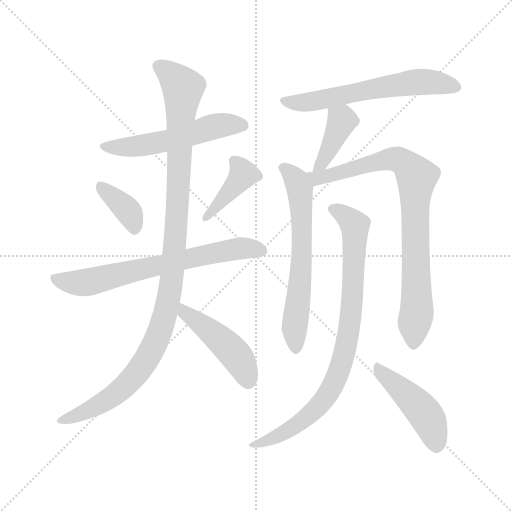
t = 0.00 s
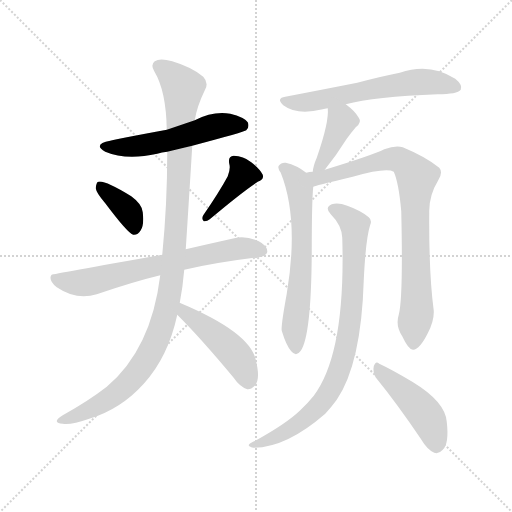
t = 1.89 s
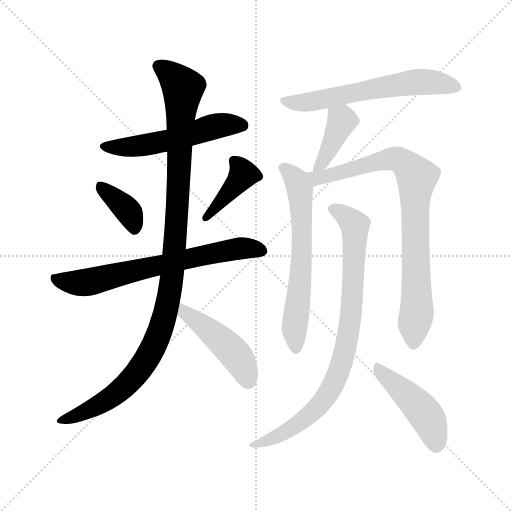
t = 3.78 s
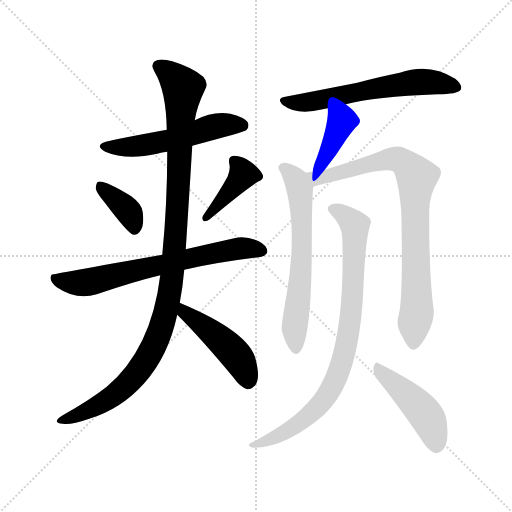
t = 5.67 s
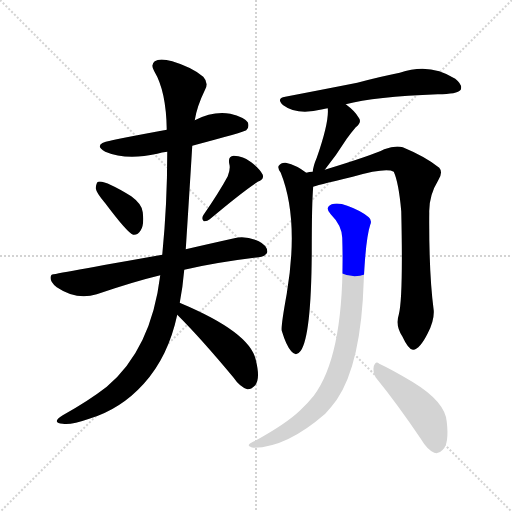
t = 7.56 s
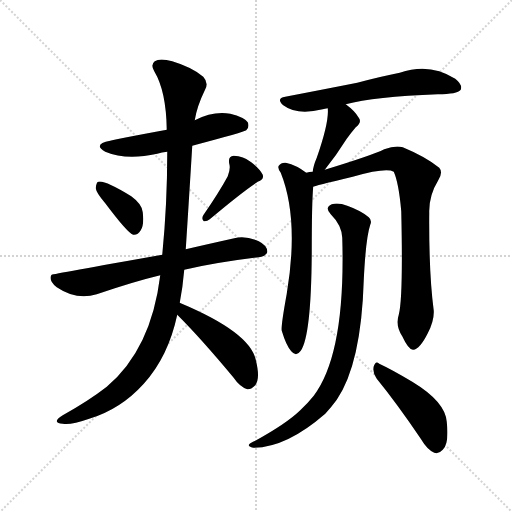
t = 9.45 s

The animated SVG that drew these frames (rendered in a browser with its animation timeline set to each time). Animation: 12 CSS @keyframes rules; one cycle of 9.45 s.

<svg version="1.1" viewBox="0 0 1024 1024" xmlns="http://www.w3.org/2000/svg">
  <g stroke="lightgray" stroke-dasharray="1,1" stroke-width="1" transform="scale(4, 4)">
    <line x1="0" y1="0" x2="256" y2="256"></line>
    <line x1="256" y1="0" x2="0" y2="256"></line>
    <line x1="128" y1="0" x2="128" y2="256"></line>
    <line x1="0" y1="128" x2="256" y2="128"></line>
  </g>
<g transform="scale(1, -1) translate(0, -900)">
   <style type="text/css">
    @keyframes keyframes0 {
      from {
       stroke: blue;
       stroke-dashoffset: 537;
       stroke-width: 128;
       }
       64% {
       animation-timing-function: step-end;
       stroke: blue;
       stroke-dashoffset: 0;
       stroke-width: 128;
       }
       to {
       stroke: black;
       stroke-width: 1024;
       }
       }
       #make-me-a-hanzi-animation-0 {
         animation: keyframes0 0.687012s both;
         animation-delay: 0.000000s;
         animation-timing-function: linear;
       }
    @keyframes keyframes1 {
      from {
       stroke: blue;
       stroke-dashoffset: 371;
       stroke-width: 128;
       }
       55% {
       animation-timing-function: step-end;
       stroke: blue;
       stroke-dashoffset: 0;
       stroke-width: 128;
       }
       to {
       stroke: black;
       stroke-width: 1024;
       }
       }
       #make-me-a-hanzi-animation-1 {
         animation: keyframes1 0.551921s both;
         animation-delay: 0.687012s;
         animation-timing-function: linear;
       }
    @keyframes keyframes2 {
      from {
       stroke: blue;
       stroke-dashoffset: 403;
       stroke-width: 128;
       }
       57% {
       animation-timing-function: step-end;
       stroke: blue;
       stroke-dashoffset: 0;
       stroke-width: 128;
       }
       to {
       stroke: black;
       stroke-width: 1024;
       }
       }
       #make-me-a-hanzi-animation-2 {
         animation: keyframes2 0.577962s both;
         animation-delay: 1.238932s;
         animation-timing-function: linear;
       }
    @keyframes keyframes3 {
      from {
       stroke: blue;
       stroke-dashoffset: 686;
       stroke-width: 128;
       }
       69% {
       animation-timing-function: step-end;
       stroke: blue;
       stroke-dashoffset: 0;
       stroke-width: 128;
       }
       to {
       stroke: black;
       stroke-width: 1024;
       }
       }
       #make-me-a-hanzi-animation-3 {
         animation: keyframes3 0.808268s both;
         animation-delay: 1.816895s;
         animation-timing-function: linear;
       }
    @keyframes keyframes4 {
      from {
       stroke: blue;
       stroke-dashoffset: 1089;
       stroke-width: 128;
       }
       78% {
       animation-timing-function: step-end;
       stroke: blue;
       stroke-dashoffset: 0;
       stroke-width: 128;
       }
       to {
       stroke: black;
       stroke-width: 1024;
       }
       }
       #make-me-a-hanzi-animation-4 {
         animation: keyframes4 1.136230s both;
         animation-delay: 2.625163s;
         animation-timing-function: linear;
       }
    @keyframes keyframes5 {
      from {
       stroke: blue;
       stroke-dashoffset: 456;
       stroke-width: 128;
       }
       60% {
       animation-timing-function: step-end;
       stroke: blue;
       stroke-dashoffset: 0;
       stroke-width: 128;
       }
       to {
       stroke: black;
       stroke-width: 1024;
       }
       }
       #make-me-a-hanzi-animation-5 {
         animation: keyframes5 0.621094s both;
         animation-delay: 3.761393s;
         animation-timing-function: linear;
       }
    @keyframes keyframes6 {
      from {
       stroke: blue;
       stroke-dashoffset: 606;
       stroke-width: 128;
       }
       66% {
       animation-timing-function: step-end;
       stroke: blue;
       stroke-dashoffset: 0;
       stroke-width: 128;
       }
       to {
       stroke: black;
       stroke-width: 1024;
       }
       }
       #make-me-a-hanzi-animation-6 {
         animation: keyframes6 0.743164s both;
         animation-delay: 4.382487s;
         animation-timing-function: linear;
       }
    @keyframes keyframes7 {
      from {
       stroke: blue;
       stroke-dashoffset: 398;
       stroke-width: 128;
       }
       56% {
       animation-timing-function: step-end;
       stroke: blue;
       stroke-dashoffset: 0;
       stroke-width: 128;
       }
       to {
       stroke: black;
       stroke-width: 1024;
       }
       }
       #make-me-a-hanzi-animation-7 {
         animation: keyframes7 0.573893s both;
         animation-delay: 5.125651s;
         animation-timing-function: linear;
       }
    @keyframes keyframes8 {
      from {
       stroke: blue;
       stroke-dashoffset: 630;
       stroke-width: 128;
       }
       67% {
       animation-timing-function: step-end;
       stroke: blue;
       stroke-dashoffset: 0;
       stroke-width: 128;
       }
       to {
       stroke: black;
       stroke-width: 1024;
       }
       }
       #make-me-a-hanzi-animation-8 {
         animation: keyframes8 0.762695s both;
         animation-delay: 5.699544s;
         animation-timing-function: linear;
       }
    @keyframes keyframes9 {
      from {
       stroke: blue;
       stroke-dashoffset: 825;
       stroke-width: 128;
       }
       73% {
       animation-timing-function: step-end;
       stroke: blue;
       stroke-dashoffset: 0;
       stroke-width: 128;
       }
       to {
       stroke: black;
       stroke-width: 1024;
       }
       }
       #make-me-a-hanzi-animation-9 {
         animation: keyframes9 0.921387s both;
         animation-delay: 6.462240s;
         animation-timing-function: linear;
       }
    @keyframes keyframes10 {
      from {
       stroke: blue;
       stroke-dashoffset: 839;
       stroke-width: 128;
       }
       73% {
       animation-timing-function: step-end;
       stroke: blue;
       stroke-dashoffset: 0;
       stroke-width: 128;
       }
       to {
       stroke: black;
       stroke-width: 1024;
       }
       }
       #make-me-a-hanzi-animation-10 {
         animation: keyframes10 0.932780s both;
         animation-delay: 7.383626s;
         animation-timing-function: linear;
       }
    @keyframes keyframes11 {
      from {
       stroke: blue;
       stroke-dashoffset: 452;
       stroke-width: 128;
       }
       60% {
       animation-timing-function: step-end;
       stroke: blue;
       stroke-dashoffset: 0;
       stroke-width: 128;
       }
       to {
       stroke: black;
       stroke-width: 1024;
       }
       }
       #make-me-a-hanzi-animation-11 {
         animation: keyframes11 0.617839s both;
         animation-delay: 8.316406s;
         animation-timing-function: linear;
       }
</style>
<path d="M 384.5 608.5 Q 489.5 636.5 492.5 639.5 Q 499.5 646.5 495.5 655.5 Q 488.5 665.5 460.5 672.5 Q 426.5 678.5 389.5 659.5 L 333.5 640.5 Q 230.5 621.5 220.5 618.5 Q 184.5 611.5 210.5 596.5 Q 252.5 578.5 314.5 592.5 Q 323.5 595.5 334.5 596.5 L 384.5 608.5 Z" fill="lightgray"></path> 
<path d="M 210.5 493.5 Q 255.5 433.5 266.5 430.5 Q 275.5 429.5 281.5 439.5 Q 288.5 449.5 285.5 475.5 Q 284.5 491.5 262.5 507.5 Q 208.5 540.5 196.5 536.5 Q 192.5 535.5 191.5 523.5 Q 192.5 514.5 210.5 493.5 Z" fill="lightgray"></path> 
<path d="M 455.5 547.5 Q 439.5 517.5 406.5 469.5 Q 402.5 462.5 407.5 457.5 Q 413.5 456.5 419.5 461.5 Q 483.5 515.5 515.5 536.5 Q 528.5 540.5 525.5 550.5 Q 519.5 562.5 502.5 575.5 Q 486.5 588.5 467.5 588.5 Q 455.5 587.5 458.5 572.5 Q 461.5 562.5 455.5 547.5 Z" fill="lightgray"></path> 
<path d="M 368.5 360.5 Q 434.5 375.5 517.5 385.5 Q 533.5 388.5 534.5 395.5 Q 535.5 408.5 517.5 417.5 Q 490.5 429.5 468.5 423.5 Q 414.5 411.5 371.5 401.5 L 324.5 390.5 Q 104.5 351.5 103.5 350.5 Q 102.5 350.5 101.5 347.5 Q 98.5 337.5 113.5 325.5 Q 153.5 298.5 193.5 311.5 Q 266.5 336.5 320.5 349.5 L 368.5 360.5 Z" fill="lightgray"></path> 
<path d="M 359.5 294.5 Q 365.5 325.5 368.5 360.5 L 371.5 401.5 Q 378.5 509.5 384.5 608.5 L 389.5 659.5 Q 393.5 686.5 410.5 721.5 Q 417.5 734.5 406.5 746.5 Q 384.5 765.5 344.5 777.5 Q 319.5 784.5 309.5 777.5 Q 300.5 770.5 308.5 757.5 Q 332.5 717.5 333.5 640.5 L 334.5 596.5 Q 334.5 491.5 324.5 390.5 L 320.5 349.5 Q 302.5 201.5 213.5 126.5 Q 177.5 98.5 125.5 69.5 Q 113.5 62.5 113.5 57.5 Q 114.5 53.5 125.5 52.5 Q 141.5 49.5 178.5 62.5 Q 241.5 81.5 287.5 132.5 Q 336.5 186.5 354.5 270.5 L 359.5 294.5 Z" fill="lightgray"></path> 
<path d="M 354.5 270.5 Q 402.5 222.5 466.5 145.5 Q 479.5 126.5 494.5 121.5 Q 501.5 120.5 509.5 128.5 Q 521.5 140.5 511.5 180.5 Q 499.5 235.5 361.5 293.5 Q 360.5 294.5 359.5 294.5 C 332.5 306.5 333.5 291.5 354.5 270.5 Z" fill="lightgray"></path> 
<path d="M 691.5 691.5 Q 748.5 706.5 875.5 711.5 Q 914.5 711.5 921.5 720.5 Q 925.5 730.5 910.5 742.5 Q 859.5 775.5 799.5 754.5 Q 763.5 747.5 714.5 734.5 Q 648.5 721.5 570.5 706.5 Q 551.5 703.5 566.5 689.5 Q 594.5 668.5 645.5 681.5 Q 649.5 682.5 655.5 683.5 L 691.5 691.5 Z" fill="lightgray"></path> 
<path d="M 649.5 560.5 Q 673.5 590.5 693.5 622.5 Q 700.5 632.5 711.5 645.5 Q 724.5 655.5 717.5 664.5 Q 710.5 677.5 691.5 691.5 C 667.5 709.5 653.5 713.5 655.5 683.5 Q 658.5 656.5 633.5 584.5 Q 626.5 568.5 625.5 556.5 C 621.5 526.5 630.5 536.5 649.5 560.5 Z" fill="lightgray"></path> 
<path d="M 612.5 554.5 Q 593.5 569.5 571.5 574.5 Q 562.5 575.5 557.5 568.5 Q 554.5 564.5 561.5 554.5 Q 598.5 461.5 573.5 312.5 Q 561.5 246.5 563.5 238.5 Q 572.5 208.5 582.5 197.5 Q 592.5 185.5 601.5 198.5 Q 622.5 228.5 623.5 394.5 Q 623.5 497.5 626.5 526.5 C 627.5 543.5 627.5 543.5 612.5 554.5 Z" fill="lightgray"></path> 
<path d="M 797.5 270.5 Q 790.5 248.5 804.5 227.5 Q 817.5 199.5 826.5 200.5 Q 839.5 201.5 855.5 233.5 Q 868.5 258.5 867.5 278.5 Q 857.5 354.5 858.5 474.5 Q 857.5 508.5 876.5 539.5 Q 886.5 555.5 878.5 564.5 Q 851.5 586.5 805.5 605.5 Q 790.5 609.5 768.5 601.5 Q 744.5 589.5 649.5 560.5 L 625.5 556.5 Q 618.5 556.5 612.5 554.5 C 582.5 549.5 597.5 518.5 626.5 526.5 Q 626.5 527.5 705.5 546.5 Q 772.5 565.5 787.5 556.5 Q 797.5 534.5 802.5 477.5 Q 806.5 303.5 797.5 270.5 Z" fill="lightgray"></path> 
<path d="M 684.5 424.5 Q 691.5 193.5 627.5 108.5 Q 615.5 93.5 600.5 79.5 Q 572.5 52.5 510.5 18.5 Q 500.5 14.5 498.5 11.5 Q 494.5 7.5 506.5 4.5 Q 572.5 4.5 650.5 72.5 Q 662.5 85.5 673.5 100.5 Q 722.5 172.5 727.5 339.5 Q 731.5 423.5 740.5 450.5 Q 744.5 459.5 737.5 465.5 Q 722.5 478.5 694.5 488.5 Q 676.5 495.5 663.5 491.5 Q 648.5 484.5 661.5 471.5 Q 683.5 449.5 684.5 424.5 Z" fill="lightgray"></path> 
<path d="M 753.5 142.5 Q 793.5 93.5 841.5 22.5 Q 854.5 0.5 868.5 -5.5 Q 877.5 -8.5 885.5 0.5 Q 898.5 12.5 893.5 56.5 Q 890.5 96.5 824.5 136.5 Q 782.5 161.5 758.5 172.5 Q 751.5 179.5 747.5 167.5 Q 744.5 154.5 753.5 142.5 Z" fill="lightgray"></path> 
      <clipPath id="make-me-a-hanzi-clip-0">
      <path d="M 384.5 608.5 Q 489.5 636.5 492.5 639.5 Q 499.5 646.5 495.5 655.5 Q 488.5 665.5 460.5 672.5 Q 426.5 678.5 389.5 659.5 L 333.5 640.5 Q 230.5 621.5 220.5 618.5 Q 184.5 611.5 210.5 596.5 Q 252.5 578.5 314.5 592.5 Q 323.5 595.5 334.5 596.5 L 384.5 608.5 Z" fill="lightgray"></path>
      </clipPath>
      <path clip-path="url(#make-me-a-hanzi-clip-0)" d="M 212.5 608.5 L 271.5 606.5 L 335.5 618.5 L 440.5 649.5 L 487.5 647.5 " fill="none" id="make-me-a-hanzi-animation-0" stroke-dasharray="409 818" stroke-linecap="round"></path>

      <clipPath id="make-me-a-hanzi-clip-1">
      <path d="M 210.5 493.5 Q 255.5 433.5 266.5 430.5 Q 275.5 429.5 281.5 439.5 Q 288.5 449.5 285.5 475.5 Q 284.5 491.5 262.5 507.5 Q 208.5 540.5 196.5 536.5 Q 192.5 535.5 191.5 523.5 Q 192.5 514.5 210.5 493.5 Z" fill="lightgray"></path>
      </clipPath>
      <path clip-path="url(#make-me-a-hanzi-clip-1)" d="M 199.5 527.5 L 259.5 473.5 L 268.5 440.5 " fill="none" id="make-me-a-hanzi-animation-1" stroke-dasharray="243 486" stroke-linecap="round"></path>

      <clipPath id="make-me-a-hanzi-clip-2">
      <path d="M 455.5 547.5 Q 439.5 517.5 406.5 469.5 Q 402.5 462.5 407.5 457.5 Q 413.5 456.5 419.5 461.5 Q 483.5 515.5 515.5 536.5 Q 528.5 540.5 525.5 550.5 Q 519.5 562.5 502.5 575.5 Q 486.5 588.5 467.5 588.5 Q 455.5 587.5 458.5 572.5 Q 461.5 562.5 455.5 547.5 Z" fill="lightgray"></path>
      </clipPath>
      <path clip-path="url(#make-me-a-hanzi-clip-2)" d="M 468.5 577.5 L 486.5 551.5 L 412.5 463.5 " fill="none" id="make-me-a-hanzi-animation-2" stroke-dasharray="275 550" stroke-linecap="round"></path>

      <clipPath id="make-me-a-hanzi-clip-3">
      <path d="M 368.5 360.5 Q 434.5 375.5 517.5 385.5 Q 533.5 388.5 534.5 395.5 Q 535.5 408.5 517.5 417.5 Q 490.5 429.5 468.5 423.5 Q 414.5 411.5 371.5 401.5 L 324.5 390.5 Q 104.5 351.5 103.5 350.5 Q 102.5 350.5 101.5 347.5 Q 98.5 337.5 113.5 325.5 Q 153.5 298.5 193.5 311.5 Q 266.5 336.5 320.5 349.5 L 368.5 360.5 Z" fill="lightgray"></path>
      </clipPath>
      <path clip-path="url(#make-me-a-hanzi-clip-3)" d="M 104.5 347.5 L 141.5 334.5 L 171.5 334.5 L 465.5 401.5 L 524.5 398.5 " fill="none" id="make-me-a-hanzi-animation-3" stroke-dasharray="558 1116" stroke-linecap="round"></path>

      <clipPath id="make-me-a-hanzi-clip-4">
      <path d="M 359.5 294.5 Q 365.5 325.5 368.5 360.5 L 371.5 401.5 Q 378.5 509.5 384.5 608.5 L 389.5 659.5 Q 393.5 686.5 410.5 721.5 Q 417.5 734.5 406.5 746.5 Q 384.5 765.5 344.5 777.5 Q 319.5 784.5 309.5 777.5 Q 300.5 770.5 308.5 757.5 Q 332.5 717.5 333.5 640.5 L 334.5 596.5 Q 334.5 491.5 324.5 390.5 L 320.5 349.5 Q 302.5 201.5 213.5 126.5 Q 177.5 98.5 125.5 69.5 Q 113.5 62.5 113.5 57.5 Q 114.5 53.5 125.5 52.5 Q 141.5 49.5 178.5 62.5 Q 241.5 81.5 287.5 132.5 Q 336.5 186.5 354.5 270.5 L 359.5 294.5 Z" fill="lightgray"></path>
      </clipPath>
      <path clip-path="url(#make-me-a-hanzi-clip-4)" d="M 318.5 767.5 L 365.5 724.5 L 349.5 411.5 L 343.5 342.5 L 325.5 252.5 L 296.5 186.5 L 255.5 133.5 L 192.5 86.5 L 120.5 57.5 " fill="none" id="make-me-a-hanzi-animation-4" stroke-dasharray="961 1922" stroke-linecap="round"></path>

      <clipPath id="make-me-a-hanzi-clip-5">
      <path d="M 354.5 270.5 Q 402.5 222.5 466.5 145.5 Q 479.5 126.5 494.5 121.5 Q 501.5 120.5 509.5 128.5 Q 521.5 140.5 511.5 180.5 Q 499.5 235.5 361.5 293.5 Q 360.5 294.5 359.5 294.5 C 332.5 306.5 333.5 291.5 354.5 270.5 Z" fill="lightgray"></path>
      </clipPath>
      <path clip-path="url(#make-me-a-hanzi-clip-5)" d="M 370.5 283.5 L 370.5 275.5 L 419.5 239.5 L 469.5 191.5 L 486.5 166.5 L 495.5 136.5 " fill="none" id="make-me-a-hanzi-animation-5" stroke-dasharray="328 656" stroke-linecap="round"></path>

      <clipPath id="make-me-a-hanzi-clip-6">
      <path d="M 691.5 691.5 Q 748.5 706.5 875.5 711.5 Q 914.5 711.5 921.5 720.5 Q 925.5 730.5 910.5 742.5 Q 859.5 775.5 799.5 754.5 Q 763.5 747.5 714.5 734.5 Q 648.5 721.5 570.5 706.5 Q 551.5 703.5 566.5 689.5 Q 594.5 668.5 645.5 681.5 Q 649.5 682.5 655.5 683.5 L 691.5 691.5 Z" fill="lightgray"></path>
      </clipPath>
      <path clip-path="url(#make-me-a-hanzi-clip-6)" d="M 568.5 698.5 L 589.5 693.5 L 632.5 697.5 L 828.5 735.5 L 880.5 733.5 L 913.5 725.5 " fill="none" id="make-me-a-hanzi-animation-6" stroke-dasharray="478 956" stroke-linecap="round"></path>

      <clipPath id="make-me-a-hanzi-clip-7">
      <path d="M 649.5 560.5 Q 673.5 590.5 693.5 622.5 Q 700.5 632.5 711.5 645.5 Q 724.5 655.5 717.5 664.5 Q 710.5 677.5 691.5 691.5 C 667.5 709.5 653.5 713.5 655.5 683.5 Q 658.5 656.5 633.5 584.5 Q 626.5 568.5 625.5 556.5 C 621.5 526.5 630.5 536.5 649.5 560.5 Z" fill="lightgray"></path>
      </clipPath>
      <path clip-path="url(#make-me-a-hanzi-clip-7)" d="M 662.5 679.5 L 684.5 657.5 L 644.5 574.5 L 630.5 562.5 " fill="none" id="make-me-a-hanzi-animation-7" stroke-dasharray="270 540" stroke-linecap="round"></path>

      <clipPath id="make-me-a-hanzi-clip-8">
      <path d="M 612.5 554.5 Q 593.5 569.5 571.5 574.5 Q 562.5 575.5 557.5 568.5 Q 554.5 564.5 561.5 554.5 Q 598.5 461.5 573.5 312.5 Q 561.5 246.5 563.5 238.5 Q 572.5 208.5 582.5 197.5 Q 592.5 185.5 601.5 198.5 Q 622.5 228.5 623.5 394.5 Q 623.5 497.5 626.5 526.5 C 627.5 543.5 627.5 543.5 612.5 554.5 Z" fill="lightgray"></path>
      </clipPath>
      <path clip-path="url(#make-me-a-hanzi-clip-8)" d="M 567.5 563.5 L 594.5 536.5 L 602.5 479.5 L 604.5 382.5 L 588.5 242.5 L 591.5 202.5 " fill="none" id="make-me-a-hanzi-animation-8" stroke-dasharray="502 1004" stroke-linecap="round"></path>

      <clipPath id="make-me-a-hanzi-clip-9">
      <path d="M 797.5 270.5 Q 790.5 248.5 804.5 227.5 Q 817.5 199.5 826.5 200.5 Q 839.5 201.5 855.5 233.5 Q 868.5 258.5 867.5 278.5 Q 857.5 354.5 858.5 474.5 Q 857.5 508.5 876.5 539.5 Q 886.5 555.5 878.5 564.5 Q 851.5 586.5 805.5 605.5 Q 790.5 609.5 768.5 601.5 Q 744.5 589.5 649.5 560.5 L 625.5 556.5 Q 618.5 556.5 612.5 554.5 C 582.5 549.5 597.5 518.5 626.5 526.5 Q 626.5 527.5 705.5 546.5 Q 772.5 565.5 787.5 556.5 Q 797.5 534.5 802.5 477.5 Q 806.5 303.5 797.5 270.5 Z" fill="lightgray"></path>
      </clipPath>
      <path clip-path="url(#make-me-a-hanzi-clip-9)" d="M 619.5 549.5 L 650.5 545.5 L 781.5 582.5 L 802.5 578.5 L 833.5 546.5 L 833.5 273.5 L 827.5 211.5 " fill="none" id="make-me-a-hanzi-animation-9" stroke-dasharray="697 1394" stroke-linecap="round"></path>

      <clipPath id="make-me-a-hanzi-clip-10">
      <path d="M 684.5 424.5 Q 691.5 193.5 627.5 108.5 Q 615.5 93.5 600.5 79.5 Q 572.5 52.5 510.5 18.5 Q 500.5 14.5 498.5 11.5 Q 494.5 7.5 506.5 4.5 Q 572.5 4.5 650.5 72.5 Q 662.5 85.5 673.5 100.5 Q 722.5 172.5 727.5 339.5 Q 731.5 423.5 740.5 450.5 Q 744.5 459.5 737.5 465.5 Q 722.5 478.5 694.5 488.5 Q 676.5 495.5 663.5 491.5 Q 648.5 484.5 661.5 471.5 Q 683.5 449.5 684.5 424.5 Z" fill="lightgray"></path>
      </clipPath>
      <path clip-path="url(#make-me-a-hanzi-clip-10)" d="M 665.5 481.5 L 702.5 457.5 L 710.5 441.5 L 702.5 273.5 L 681.5 168.5 L 653.5 108.5 L 616.5 67.5 L 550.5 24.5 L 506.5 12.5 " fill="none" id="make-me-a-hanzi-animation-10" stroke-dasharray="711 1422" stroke-linecap="round"></path>

      <clipPath id="make-me-a-hanzi-clip-11">
      <path d="M 753.5 142.5 Q 793.5 93.5 841.5 22.5 Q 854.5 0.5 868.5 -5.5 Q 877.5 -8.5 885.5 0.5 Q 898.5 12.5 893.5 56.5 Q 890.5 96.5 824.5 136.5 Q 782.5 161.5 758.5 172.5 Q 751.5 179.5 747.5 167.5 Q 744.5 154.5 753.5 142.5 Z" fill="lightgray"></path>
      </clipPath>
      <path clip-path="url(#make-me-a-hanzi-clip-11)" d="M 757.5 161.5 L 848.5 74.5 L 864.5 44.5 L 872.5 9.5 " fill="none" id="make-me-a-hanzi-animation-11" stroke-dasharray="324 648" stroke-linecap="round"></path>

</g>
</svg>
